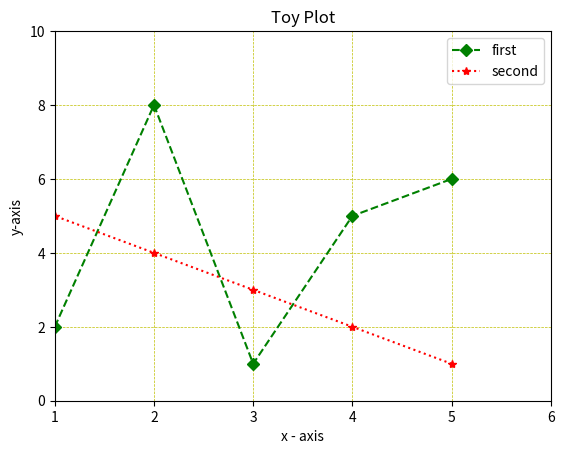

Python code for this plot:
# Modify the plot so that:
# •the x-axis spans from 1 to 6, while the y-axis spans from 0 to 10
# • the first line has color green, dashed style, width 1 and diamond marker
# • the second line has color red, dotted style, width 2 and star marker
# •grid lines are yellow, dashed and have width 0.5
# The final result should be as sample 2:


import matplotlib.pyplot as plt


plt.axis([1, 6, 0, 10])
plt.title('Toy Plot')
plt.xlabel('x - axis')
plt.ylabel('y-axis')
plt.grid(color='y', linestyle='--', linewidth=0.5)

plt.plot([1, 2, 3, 4, 5], [2, 8, 1, 5, 6], 'g--D')

plt.plot([5, 4, 3, 2, 1], [1, 2, 3, 4, 5], 'r:*')

plt.legend(['first', 'second'])


plt.show()
